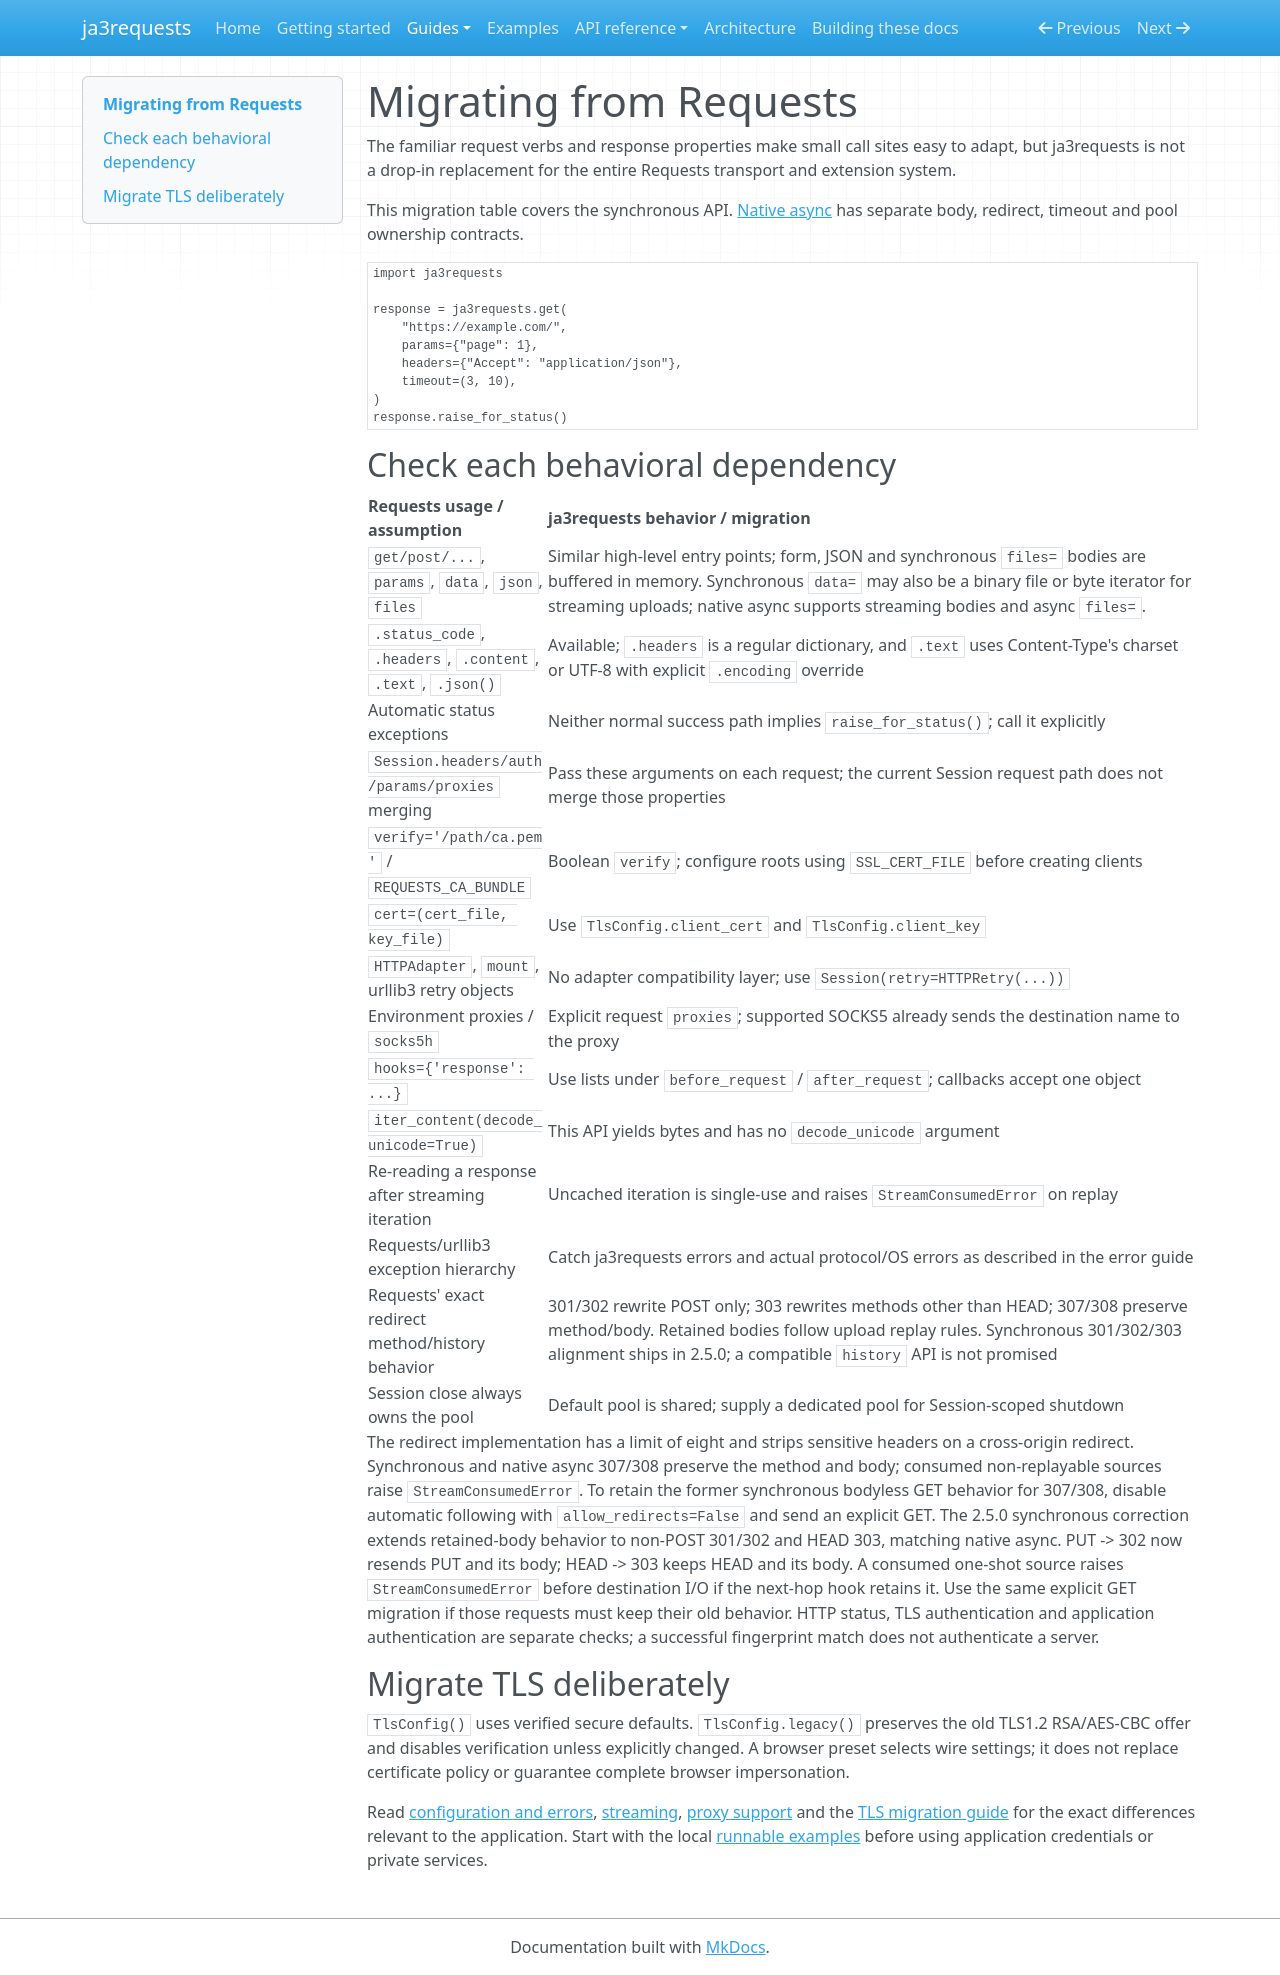

repository: lxjmaster/ja3requests · page: requests_migration/index.html · generator: mkdocs

# Migrating from Requests

The familiar request verbs and response properties make small call sites easy
to adapt, but ja3requests is not a drop-in replacement for the entire Requests
transport and extension system.

This migration table covers the synchronous API. [Native async](async.md)
has separate body, redirect, timeout and pool ownership contracts.

```python
import ja3requests

response = ja3requests.get(
    "https://example.com/",
    params={"page": 1},
    headers={"Accept": "application/json"},
    timeout=(3, 10),
)
response.raise_for_status()
```

## Check each behavioral dependency

| Requests usage / assumption | ja3requests behavior / migration |
| --- | --- |
| `get/post/...`, `params`, `data`, `json`, `files` | Similar high-level entry points; form, JSON and synchronous `files=` bodies are buffered in memory. Synchronous `data=` may also be a binary file or byte iterator for streaming uploads; native async supports streaming bodies and async `files=`. |
| `.status_code`, `.headers`, `.content`, `.text`, `.json()` | Available; `.headers` is a regular dictionary, and `.text` uses Content-Type's charset or UTF-8 with explicit `.encoding` override |
| Automatic status exceptions | Neither normal success path implies `raise_for_status()`; call it explicitly |
| `Session.headers/auth/params/proxies` merging | Pass these arguments on each request; the current Session request path does not merge those properties |
| `verify='/path/ca.pem'` / `REQUESTS_CA_BUNDLE` | Boolean `verify`; configure roots using `SSL_CERT_FILE` before creating clients |
| `cert=(cert_file, key_file)` | Use `TlsConfig.client_cert` and `TlsConfig.client_key` |
| `HTTPAdapter`, `mount`, urllib3 retry objects | No adapter compatibility layer; use `Session(retry=HTTPRetry(...))` |
| Environment proxies / `socks5h` | Explicit request `proxies`; supported SOCKS5 already sends the destination name to the proxy |
| `hooks={'response': ...}` | Use lists under `before_request` / `after_request`; callbacks accept one object |
| `iter_content(decode_unicode=True)` | This API yields bytes and has no `decode_unicode` argument |
| Re-reading a response after streaming iteration | Uncached iteration is single-use and raises `StreamConsumedError` on replay |
| Requests/urllib3 exception hierarchy | Catch ja3requests errors and actual protocol/OS errors as described in the error guide |
| Requests' exact redirect method/history behavior | 301/302 rewrite POST only; 303 rewrites methods other than HEAD; 307/308 preserve method/body. Retained bodies follow upload replay rules. Synchronous 301/302/303 alignment ships in 2.5.0; a compatible `history` API is not promised |
| Session close always owns the pool | Default pool is shared; supply a dedicated pool for Session-scoped shutdown |

The redirect implementation has a limit of eight and strips sensitive headers
on a cross-origin redirect. Synchronous and native async 307/308 preserve the
method and body; consumed non-replayable sources raise `StreamConsumedError`.
To retain the former synchronous bodyless GET behavior for 307/308, disable
automatic following with `allow_redirects=False` and send an explicit GET.
The 2.5.0 synchronous correction extends retained-body behavior to non-POST
301/302 and HEAD 303, matching native async. PUT -> 302 now resends PUT and its
body; HEAD -> 303 keeps HEAD and its body. A consumed one-shot source raises
`StreamConsumedError` before destination I/O if the next-hop hook retains it.
Use the same explicit GET migration if those requests must keep their old behavior.
HTTP status, TLS authentication and application authentication are separate
checks; a successful fingerprint match does not authenticate a server.

## Migrate TLS deliberately

`TlsConfig()` uses verified secure defaults. `TlsConfig.legacy()` preserves the
old TLS1.2 RSA/AES-CBC offer and disables verification unless explicitly changed.
A browser preset selects wire settings; it does not replace certificate policy
or guarantee complete browser impersonation.

Read [configuration and errors](configuration.md), [streaming](streaming.md),
[proxy support](proxies.md) and the [TLS migration guide](tls_defaults_migration.md)
for the exact differences relevant to the application. Start with the local
[runnable examples](examples.md) before using application credentials or private
services.
